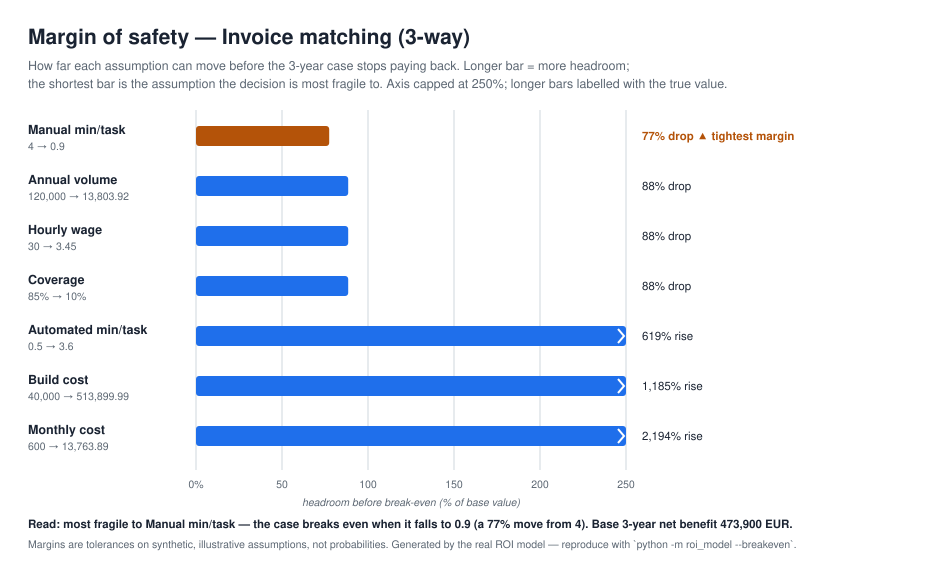

Values plotted in this chart, from the file beside it:
process, driver, worsens_when, base_value, breakeven_value, margin_abs, margin_pct, base_net_benefit_3y
Invoice matching (3-way), Manual min/task, falls, 4, 0.9026, 3.097, 77.43, 473900
Invoice matching (3-way), Annual volume, falls, 120000, 13804, 106196, 88.50, 473900
Invoice matching (3-way), Hourly wage, falls, 30, 3.451, 26.55, 88.50, 473900
Invoice matching (3-way), Coverage, falls, 0.85, 0.09778, 0.7522, 88.50, 473900
Invoice matching (3-way), Automated min/task, rises, 0.5, 3.597, 3.097, 619.5, 473900
Invoice matching (3-way), Build cost, rises, 40000, 513900, 473900, 1185, 473900
Invoice matching (3-way), Monthly cost, rises, 600, 13764, 13164, 2194, 473900
